Dataset: compiled_dataset (GitHub, Abhi21298/Thesis-Blood-Smears). Classes: RBC, WBC.

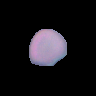
Label: RBC

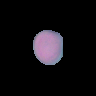
Label: RBC

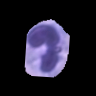
Label: WBC

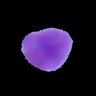
Label: WBC

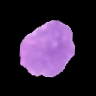
Label: WBC

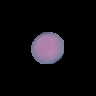
Label: RBC
